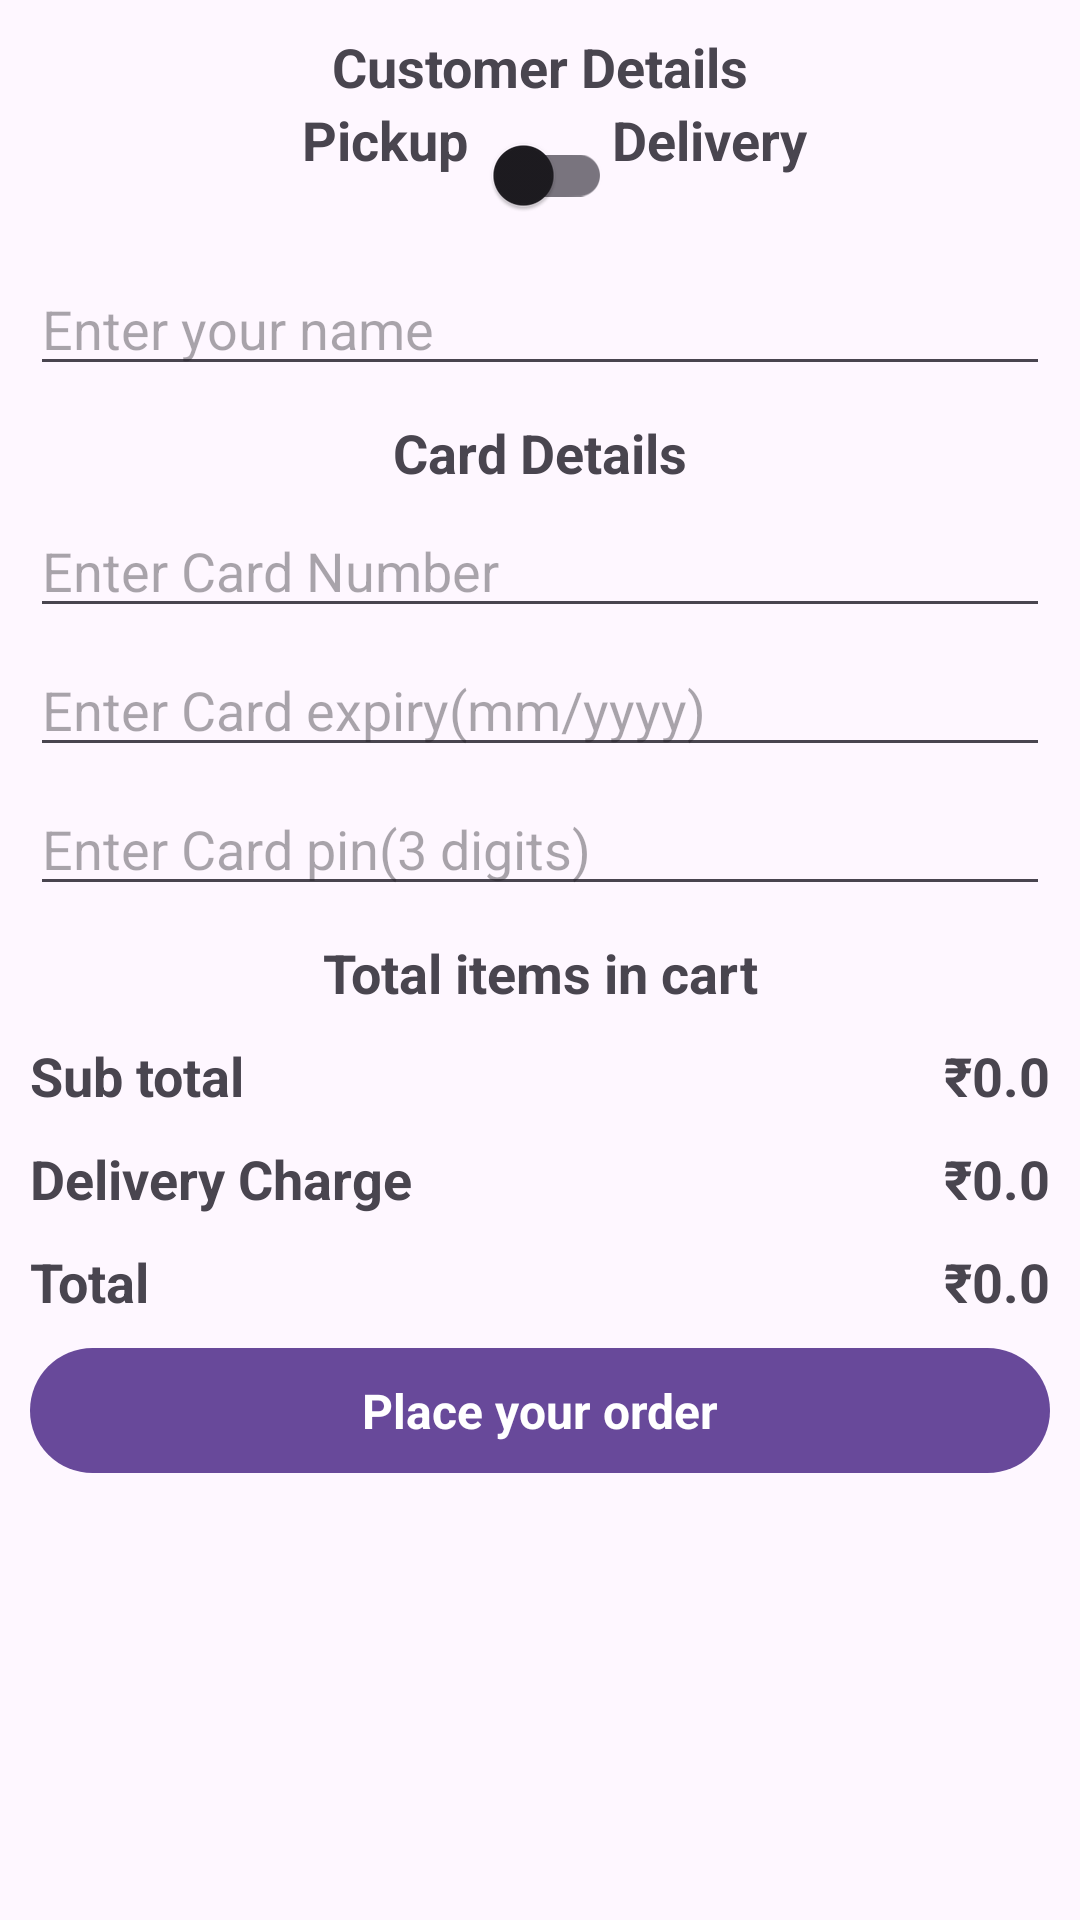

Android layout source for this screen:
<!-- AndroidManifest.xml: application theme Theme.AuFait -->
<!-- res/layout/activity_place_your_order.xml -->
<?xml version="1.0" encoding="utf-8"?>
<ScrollView xmlns:android="http://schemas.android.com/apk/res/android"
    xmlns:app="http://schemas.android.com/apk/res-auto"
    xmlns:tools="http://schemas.android.com/tools"
    android:layout_width="match_parent"
    android:layout_height="match_parent"
    tools:context=".PlaceYourOrderActivity"
        >
    <androidx.constraintlayout.widget.ConstraintLayout
        android:layout_width="match_parent"
        android:layout_height="match_parent">


        <TextView android:id="@+id/tvCustomerDetails"
            android:layout_width="wrap_content"
            android:layout_height="wrap_content"
            app:layout_constraintStart_toStartOf="parent"
            app:layout_constraintEnd_toEndOf="parent"
            app:layout_constraintTop_toTopOf="parent"
            android:layout_margin="10dp"
            android:text="Customer Details"
            android:textSize="18sp"
            android:textStyle="bold"/>

        <TextView android:id="@+id/tvPickup"
            android:layout_width="wrap_content"
            android:layout_height="wrap_content"
            app:layout_constraintEnd_toStartOf="@+id/switchDelivery"
           app:layout_constraintTop_toBottomOf="@+id/tvCustomerDetails"
            android:text="Pickup"
            android:textSize="18sp"
            android:textStyle="bold"/>

        <androidx.appcompat.widget.SwitchCompat android:id="@+id/switchDelivery"
            android:layout_width="wrap_content"
            android:layout_height="wrap_content"
            app:layout_constraintStart_toStartOf="parent"
            app:layout_constraintEnd_toEndOf="parent"
            app:layout_constraintTop_toBottomOf="@+id/tvCustomerDetails"
            android:layout_marginStart="10dp"
            android:layout_marginEnd="10dp"
            android:layout_marginBottom="10dp"/>

        <TextView android:id="@+id/tvDelivery"
            android:layout_width="wrap_content"
            android:layout_height="wrap_content"
            app:layout_constraintStart_toEndOf="@+id/switchDelivery"
            app:layout_constraintTop_toBottomOf="@+id/tvCustomerDetails"
            android:text="Delivery"
            android:textSize="18sp"
            android:textStyle="bold"/>

        <EditText android:id="@+id/inputName"
            android:layout_width="match_parent"
            android:layout_height="wrap_content"
            app:layout_constraintStart_toStartOf="parent"
            app:layout_constraintEnd_toEndOf="parent"
            app:layout_constraintTop_toBottomOf="@id/switchDelivery"
            android:layout_marginStart="10dp"
            android:layout_marginEnd="10dp"
            android:layout_marginTop="05dp"
            android:layout_marginBottom="05dp"
            android:hint="Enter your name"/>

        <EditText android:id="@+id/inputAddress"
            android:layout_width="match_parent"
            android:layout_height="wrap_content"
            app:layout_constraintStart_toStartOf="parent"
            app:layout_constraintEnd_toEndOf="parent"
            app:layout_constraintTop_toBottomOf="@id/inputName"
            android:layout_marginStart="10dp"
            android:layout_marginEnd="10dp"
            android:layout_marginTop="05dp"
            android:layout_marginBottom="05dp"
            android:hint="Enter your address"
            android:visibility="gone"/>

        <EditText android:id="@+id/inputCity"
            android:layout_width="match_parent"
            android:layout_height="wrap_content"
            app:layout_constraintStart_toStartOf="parent"
            app:layout_constraintEnd_toEndOf="parent"
            app:layout_constraintTop_toBottomOf="@id/inputAddress"
            android:layout_marginStart="10dp"
            android:layout_marginEnd="10dp"
            android:layout_marginTop="05dp"
            android:layout_marginBottom="05dp"
            android:hint="Enter your city"
            android:visibility="gone"/>

        <EditText android:id="@+id/inputState"
            android:layout_width="match_parent"
            android:layout_height="wrap_content"
            app:layout_constraintStart_toStartOf="parent"
            app:layout_constraintEnd_toEndOf="parent"
            app:layout_constraintTop_toBottomOf="@id/inputCity"
            android:layout_marginStart="10dp"
            android:layout_marginEnd="10dp"
            android:layout_marginTop="05dp"
            android:layout_marginBottom="05dp"
            android:hint="Enter your state"
            android:visibility="gone"/>

        <EditText android:id="@+id/inputZip"
            android:layout_width="match_parent"
            android:layout_height="wrap_content"
            app:layout_constraintStart_toStartOf="parent"
            app:layout_constraintEnd_toEndOf="parent"
            app:layout_constraintTop_toBottomOf="@id/inputState"
            android:layout_marginStart="10dp"
            android:layout_marginEnd="10dp"
            android:layout_marginTop="05dp"
            android:layout_marginBottom="05dp"
            android:hint="Enter your zip"
            android:inputType="number"
            android:maxLength="5"
            android:visibility="gone"/>

        <TextView android:id="@+id/tvCardDetails"
            android:layout_width="wrap_content"
            android:layout_height="wrap_content"
            app:layout_constraintStart_toStartOf="parent"
            app:layout_constraintEnd_toEndOf="parent"
            app:layout_constraintTop_toBottomOf="@+id/inputZip"
            android:layout_margin="10dp"
            android:text="Card Details"
            android:textSize="18sp"
            android:textStyle="bold"/>

        <EditText android:id="@+id/inputCardNumber"
            android:layout_width="match_parent"
            android:layout_height="wrap_content"
            app:layout_constraintStart_toStartOf="parent"
            app:layout_constraintEnd_toEndOf="parent"
            app:layout_constraintTop_toBottomOf="@id/tvCardDetails"
            android:layout_marginStart="10dp"
            android:layout_marginEnd="10dp"
            android:layout_marginTop="05dp"
            android:layout_marginBottom="05dp"
            android:hint="Enter Card Number"
            android:inputType="number"
            android:maxLength="16"/>

        <EditText android:id="@+id/inputCardExpiry"
            android:layout_width="match_parent"
            android:layout_height="wrap_content"
            app:layout_constraintStart_toStartOf="parent"
            app:layout_constraintEnd_toEndOf="parent"
            app:layout_constraintTop_toBottomOf="@id/inputCardNumber"
            android:layout_marginStart="10dp"
            android:layout_marginEnd="10dp"
            android:layout_marginTop="05dp"
            android:layout_marginBottom="05dp"
            android:hint="Enter Card expiry(mm/yyyy)"
            android:inputType="number"
            android:maxLength="6"/>

        <EditText android:id="@+id/inputCardPin"
            android:layout_width="match_parent"
            android:layout_height="wrap_content"
            app:layout_constraintStart_toStartOf="parent"
            app:layout_constraintEnd_toEndOf="parent"
            app:layout_constraintTop_toBottomOf="@id/inputCardExpiry"
            android:layout_marginStart="10dp"
            android:layout_marginEnd="10dp"
            android:layout_marginTop="05dp"
            android:layout_marginBottom="05dp"
            android:hint="Enter Card pin(3 digits)"
            android:inputType="number"
            android:maxLength="3"/>

        <TextView android:id="@+id/tvTotalItems"
            android:layout_width="wrap_content"
            android:layout_height="wrap_content"
            app:layout_constraintStart_toStartOf="parent"
            app:layout_constraintEnd_toEndOf="parent"
            app:layout_constraintTop_toBottomOf="@+id/inputCardPin"
            android:layout_margin="10dp"
            android:text="Total items in cart"
            android:textSize="18sp"
            android:textStyle="bold"/>

        <androidx.recyclerview.widget.RecyclerView
            android:id="@+id/cartItemsRecyclerView"
            android:layout_width="match_parent"
            android:layout_height="wrap_content"
            app:layout_constraintStart_toStartOf="parent"
            app:layout_constraintEnd_toEndOf="parent"
            app:layout_constraintTop_toBottomOf="@+id/tvTotalItems"
            android:nestedScrollingEnabled="false"/>

        <TextView android:id="@+id/tvSubtotal"
            android:layout_width="wrap_content"
            android:layout_height="wrap_content"
            app:layout_constraintStart_toStartOf="parent"
            app:layout_constraintTop_toBottomOf="@+id/cartItemsRecyclerView"
            android:layout_margin="10dp"
            android:text="Sub total"
            android:textSize="18sp"
            android:textStyle="bold"/>

        <TextView android:id="@+id/tvSubtotalAmount"
            android:layout_width="wrap_content"
            android:layout_height="wrap_content"
            app:layout_constraintEnd_toEndOf="parent"
            app:layout_constraintTop_toBottomOf="@+id/cartItemsRecyclerView"
            android:layout_margin="10dp"
            android:text="₹0.0"
            android:textSize="18sp"
            android:textStyle="bold"/>

        <TextView android:id="@+id/tvDeliveryCharge"
            android:layout_width="wrap_content"
            android:layout_height="wrap_content"
            app:layout_constraintStart_toStartOf="parent"
            app:layout_constraintTop_toBottomOf="@+id/tvSubtotal"
            android:layout_margin="10dp"
            android:text="Delivery Charge"
            android:textSize="18sp"
            android:textStyle="bold"/>

        <TextView android:id="@+id/tvDeliveryChargeAmount"
            android:layout_width="wrap_content"
            android:layout_height="wrap_content"
            app:layout_constraintEnd_toEndOf="parent"
            app:layout_constraintTop_toBottomOf="@+id/tvSubtotal"
            android:layout_margin="10dp"
            android:text="₹0.0"
            android:textSize="18sp"
            android:textStyle="bold"/>

        <TextView android:id="@+id/tvTotal"
            android:layout_width="wrap_content"
            android:layout_height="wrap_content"
            app:layout_constraintStart_toStartOf="parent"
            app:layout_constraintTop_toBottomOf="@+id/tvDeliveryCharge"
            android:layout_margin="10dp"
            android:text="Total"
            android:textSize="18sp"
            android:textStyle="bold"/>

        <TextView android:id="@+id/tvTotalAmount"
            android:layout_width="wrap_content"
            android:layout_height="wrap_content"
            app:layout_constraintEnd_toEndOf="parent"
            app:layout_constraintTop_toBottomOf="@+id/tvDeliveryCharge"
            android:layout_margin="10dp"
            android:text="₹0.0"
            android:textSize="18sp"
            android:textStyle="bold"/>

        <TextView android:id="@+id/buttonPlaceYourOrder"
            android:layout_width="match_parent"
            android:layout_height="wrap_content"
            app:layout_constraintStart_toStartOf="parent"
            app:layout_constraintEnd_toEndOf="parent"
            app:layout_constraintTop_toBottomOf="@+id/tvTotal"
           android:textColor="@color/white"
            android:text="Place your order"
            android:textSize="16sp"
            android:textStyle="bold"
            android:gravity="center"
            android:padding="10dp"
            android:layout_margin="10dp"
            android:background="@drawable/button_bg"
            />


    </androidx.constraintlayout.widget.ConstraintLayout>
</ScrollView>
<!-- resources referenced by this layout -->
<resources>
  <color name="white">#FFFFFFFF</color>
  <!-- drawable button_bg (drawable) -->
  <?xml version="1.0" encoding="utf-8"?>
  <shape xmlns:android="http://schemas.android.com/apk/res/android"
      android:shape="rectangle">
      <solid android:color="#68499A"/>
      <corners android:radius="23dp"/>
  
  </shape>
  <style name="Theme.AuFait" parent="Base.Theme.AuFait" />
  <style name="Base.Theme.AuFait" parent="Theme.Material3.DayNight.NoActionBar">
          
          
      </style>
</resources>
